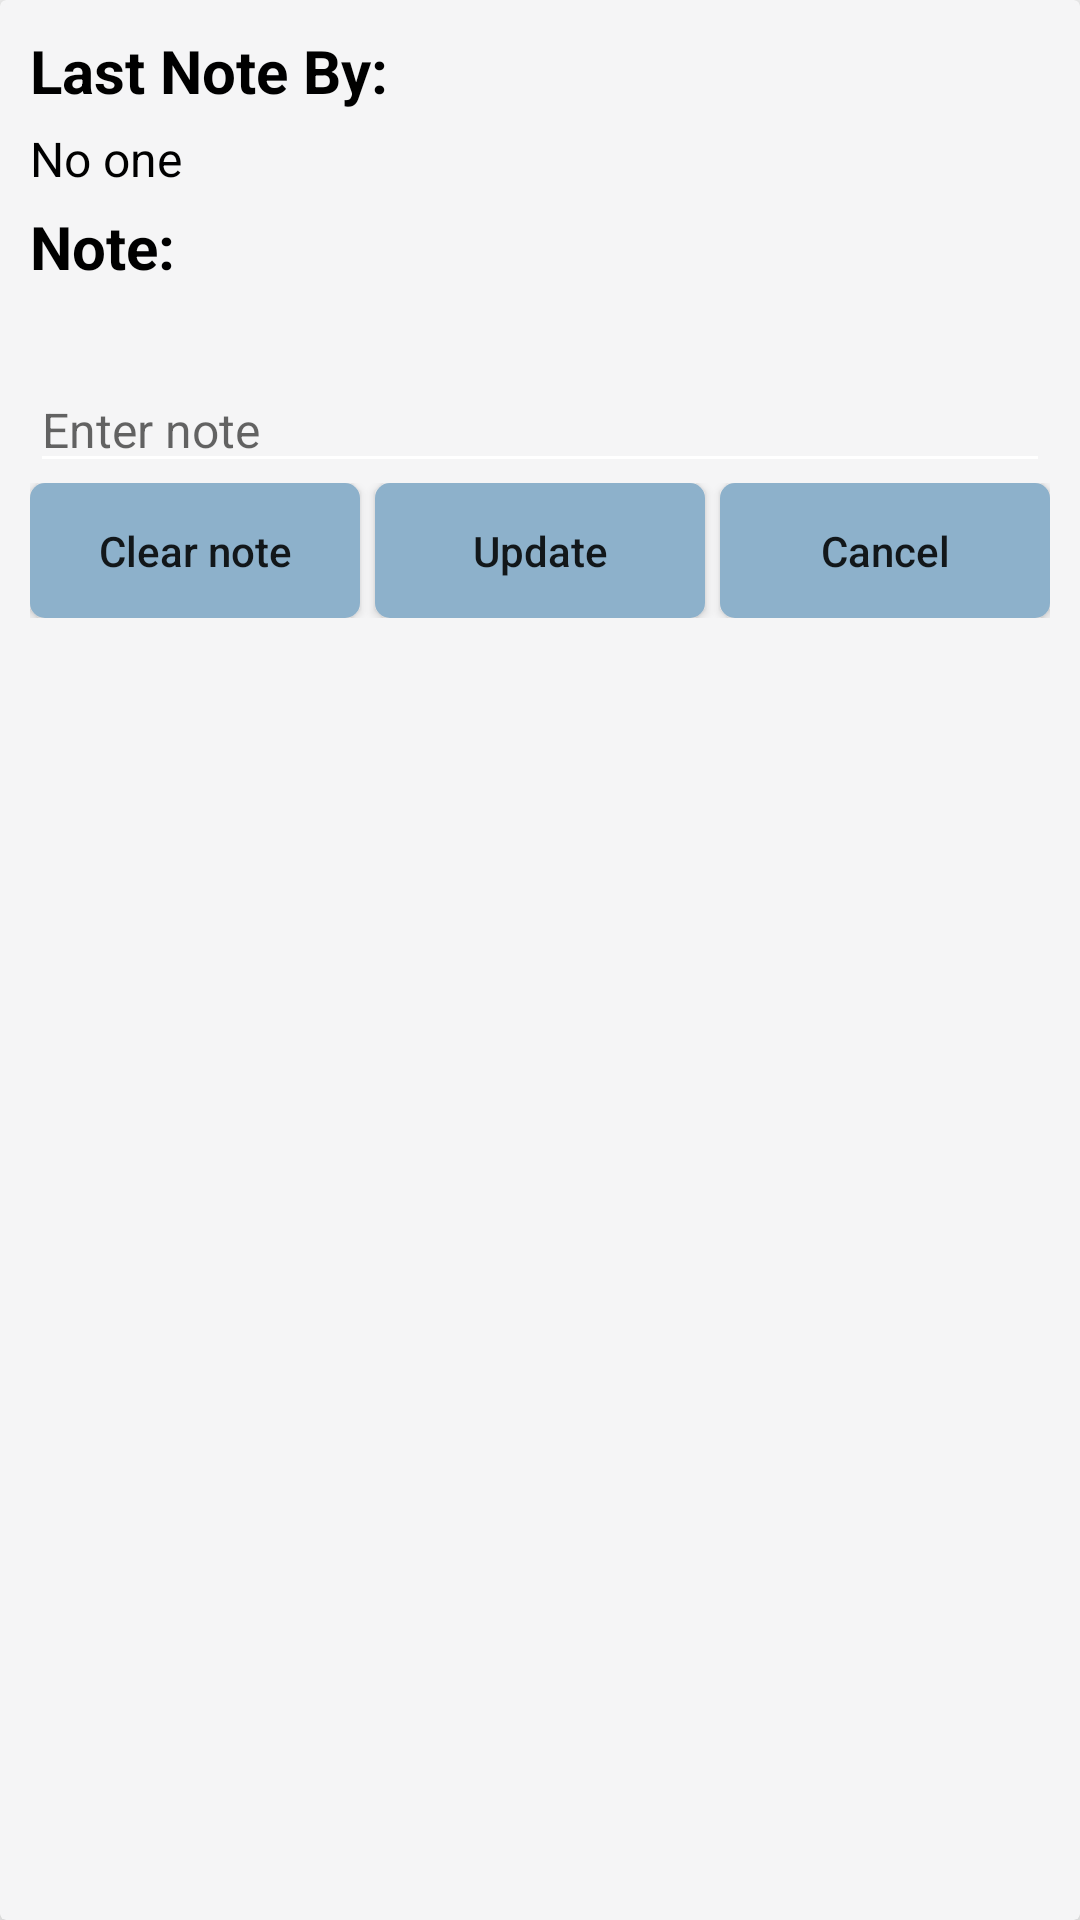

Produce the Android XML layout that renders to this screen, including the resource entries it uses.
<!-- AndroidManifest.xml: application theme AppTheme -->
<!-- res/layout/log_dialog.xml -->
<?xml version="1.0" encoding="utf-8"?>
<android.support.v7.widget.CardView
    xmlns:android="http://schemas.android.com/apk/res/android"
    xmlns:app="http://schemas.android.com/apk/res-auto"
    android:layout_width="match_parent"
    android:layout_height="wrap_content"
    android:layout_margin="5dp"
    app:cardBackgroundColor="@color/foreground"
    app:cardCornerRadius="2dp"
    app:cardElevation="8dp">

    <LinearLayout
        android:layout_width="match_parent"
        android:layout_height="wrap_content"
        android:layout_margin="10dp"
        android:orientation="vertical">

        <TextView
            android:layout_width="wrap_content"
            android:layout_height="wrap_content"
            android:text="Last Note By:"
            android:textColor="@android:color/black"
            android:textStyle="bold"
            android:textSize="20sp" />

        <TextView
            android:layout_width="wrap_content"
            android:layout_height="wrap_content"
            android:layout_marginTop="5dp"
            android:text="No one"
            android:id="@+id/by"
            android:textColor="@android:color/black"
            android:textSize="16sp" />

        <TextView
            android:layout_marginTop="5dp"
            android:layout_width="wrap_content"
            android:layout_height="wrap_content"
            android:text="Note:"
            android:textColor="@android:color/black"
            android:textStyle="bold"
            android:textSize="20sp" />

        <TextView
            android:layout_width="wrap_content"
            android:layout_height="wrap_content"
            android:id="@+id/note"
            android:layout_marginTop="5dp"
            android:text=""
            android:textColor="@android:color/black"
            android:textSize="16sp"
            />

        <EditText
            android:id="@+id/edtNote"
            android:layout_width="match_parent"
            android:layout_height="wrap_content"
            android:textSize="16sp"
            android:hint="Enter note"
            android:textColor="@android:color/black"
            />

        <LinearLayout
            android:weightSum="3"
            android:layout_width="match_parent"
            android:layout_height="45dp">

            <Button
                android:layout_width="0dp"
                android:layout_height="wrap_content"
                android:layout_weight="1"
                android:background="@drawable/button_layout"
                android:text="Clear note"
                android:id="@+id/remove"
                android:textAllCaps="false"
                />
            <Button
                android:layout_marginStart="5dp"
                android:layout_width="0dp"
                android:layout_height="wrap_content"
                android:layout_weight="1"
                android:background="@drawable/button_layout"
                android:text="Update"
                android:id="@+id/update"
                android:textAllCaps="false"
                />
            <Button
                android:layout_marginStart="5dp"
                android:layout_width="0dp"
                android:layout_height="wrap_content"
                android:layout_weight="1"
                android:background="@drawable/button_layout"
                android:text="Cancel"
                android:id="@+id/dismiss"
                android:textAllCaps="false"
                />

        </LinearLayout>
    </LinearLayout>


</android.support.v7.widget.CardView>
<!-- resources referenced by this layout -->
<resources>
  <color name="foreground">#F5F5F6</color>
  <!-- drawable button_layout (drawable) -->
  <?xml version="1.0" encoding="utf-8"?>
  <shape xmlns:android="http://schemas.android.com/apk/res/android"
      android:shape="rectangle"
      >
      <solid android:color="@color/colorPrimaryDark"/>
      <corners android:radius="5dp"
          />
  
  </shape>
  <style name="AppTheme" parent="Theme.AppCompat.Light.NoActionBar">
          
          <item name="colorPrimary">@color/colorPrimary</item>
          <item name="colorPrimaryDark">@color/colorPrimaryDark</item>
          <item name="colorAccent">@color/colorAccent</item>
          <item name="android:textColorSecondary">#FFFFFF</item>
      </style>
  <color name="colorPrimaryDark">#8db1cb</color>
  <color name="colorPrimary">#BEE3FE</color>
  <color name="colorAccent">#f9713f</color>
</resources>
